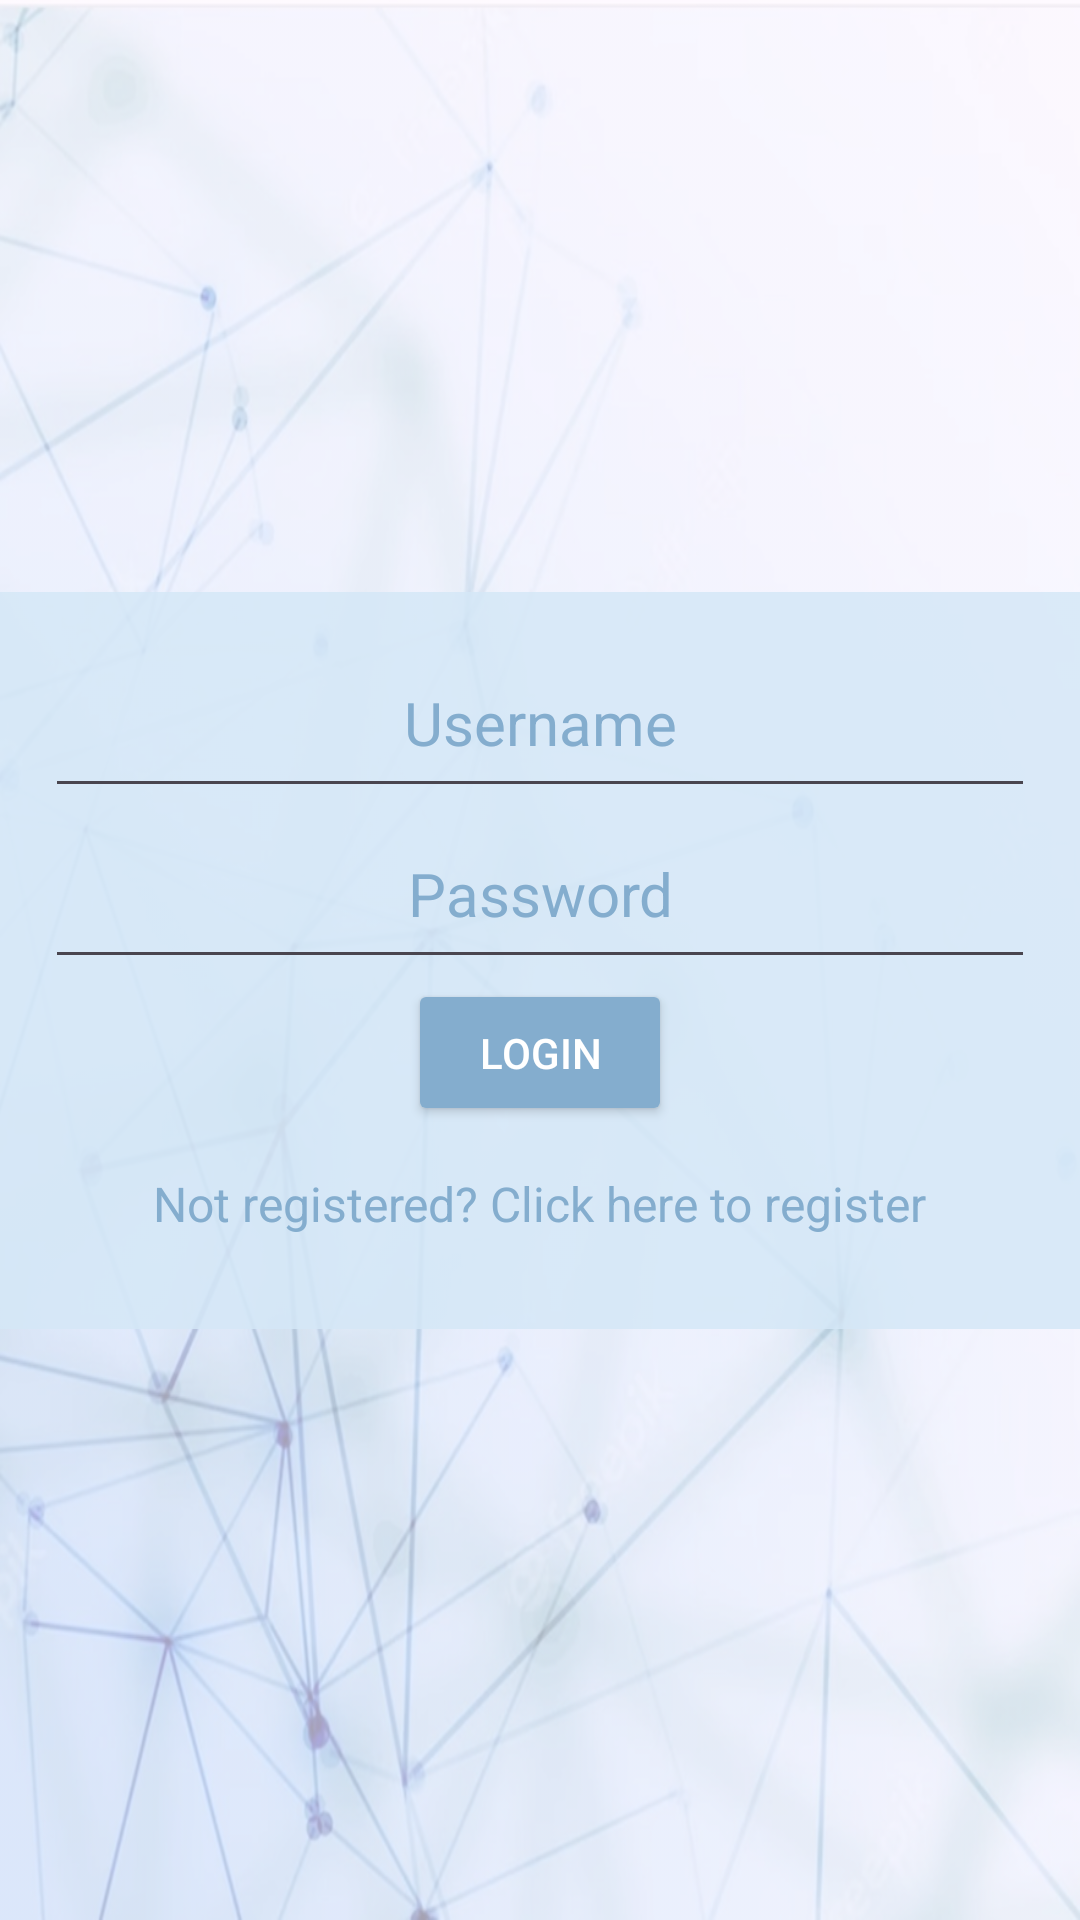

Android layout source for this screen:
<!-- AndroidManifest.xml: application theme Theme.Chatify -->
<!-- res/layout/login.xml -->
<?xml version="1.0" encoding="utf-8"?>
<androidx.constraintlayout.widget.ConstraintLayout xmlns:android="http://schemas.android.com/apk/res/android"
    xmlns:app="http://schemas.android.com/apk/res-auto"
    xmlns:tools="http://schemas.android.com/tools"
    android:layout_width="match_parent"
    android:layout_height="match_parent"
    style="@style/SCREEN"
    tools:context=".Login">
    <LinearLayout
        android:layout_width="match_parent"
        android:layout_height="wrap_content"
        style="@style/LAYOUT"
        android:orientation="vertical"
        android:padding="15dp"
        app:layout_constraintBottom_toBottomOf="parent"
        app:layout_constraintTop_toTopOf="parent">

        <EditText
            android:id="@+id/etLoginUsername"
            android:layout_width="match_parent"
            android:layout_height="wrap_content"
            style="@style/TEXT"
            android:layout_weight="1"
            android:ems="10"
            android:hint="@string/Register_username"
            android:inputType="text"
            android:textAlignment="center"
            android:textSize="20sp"
            android:padding="15dp"/>

        <EditText
            android:id="@+id/etLoginPassword"
            android:layout_width="match_parent"
            android:layout_height="wrap_content"
            style="@style/TEXT"
            android:layout_weight="1"
            android:ems="10"
            android:hint="@string/Register_password"
            android:inputType="textPassword"
            android:textAlignment="center"
            android:textSize="20sp"
            android:padding="15dp"/>


        <Button
            android:id="@+id/btnLogin"
            android:layout_width="wrap_content"
            android:layout_height="wrap_content"
            style="@style/BUTTON"
            android:layout_gravity="center_horizontal"
            android:scrollbarSize="100dp"
            android:text="@string/login"
            android:padding="15dp" />

        <TextView
            android:id="@+id/LoginLinkToRegister"
            android:layout_width="wrap_content"
            android:layout_height="wrap_content"
            style="@style/TEXT"
            android:text="@string/Login_not_register"
            android:textSize="16sp"
            app:layout_constraintBottom_toBottomOf="parent"
            app:layout_constraintStart_toStartOf="parent"
            app:layout_constraintEnd_toEndOf="parent"
            android:layout_marginBottom="16dp"
            android:layout_gravity="center_horizontal"
            android:layout_marginTop="15dp"/>


    </LinearLayout>

</androidx.constraintlayout.widget.ConstraintLayout>
<!-- resources referenced by this layout -->
<resources>
  <string name="Login_not_register">Not registered? Click here to register</string>
  <string name="Register_password">Password</string>
  <string name="Register_username">Username</string>
  <string name="login">Login</string>
  <style name="BUTTON">
          <item name="android:backgroundTint">@color/buttonBackground</item>
          <item name="android:textColor">@color/white</item>
      </style>
  <style name="LAYOUT">
          <item name="android:background">@color/register_background</item>
      </style>
  <style name="SCREEN">
          <item name="android:background">@drawable/background</item>
      </style>
  <style name="TEXT">
          <item name="android:textColor">@color/buttonBackground</item>
          <item name="android:textColorHint">@color/buttonBackground</item>
      </style>
  <style name="Theme.Chatify" parent="Base.Theme.Chatify" />
  <color name="buttonBackground">#84ADCE</color>
  <color name="white">#FFFFFFFF</color>
  <color name="register_background">#D8D5E8F7</color>
  <!-- drawable background: png bitmap (drawable, 572828 bytes) -->
  <style name="Base.Theme.Chatify" parent="Theme.Material3.DayNight.NoActionBar">
          
          
      </style>
</resources>
